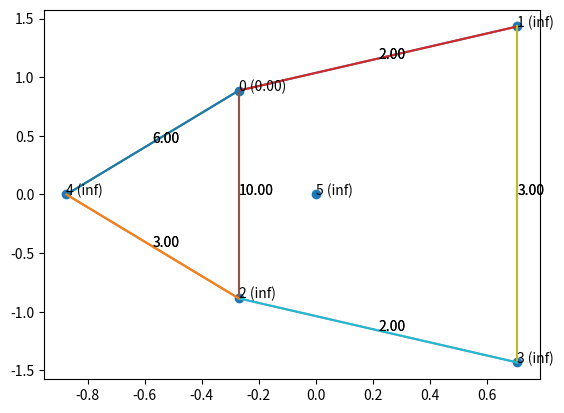

This figure's Python source:
from scipy import sparse
import scipy.sparse.linalg as slinalg
import numpy as np
import matplotlib.pyplot as plt

class Node:
    def __init__(self, id):
        self.id = id
        self.neighbs = [] # List of (weight, node)
        self.touched = False
        self.visited = False

def get_laplacian(nodes):
    """
    Compute the unweighted graph laplacian of a set of nodes

    Parameters
    ----------
    nodes: list of N Node
        Nodes of the graph
    
    Returns
    -------
    L: sparse array (N, N)
        Laplacian
    """
    N = len(nodes)
    I = []
    J = []
    V = []
    for i, node in enumerate(nodes):
        M = len(node.neighbs)
        I.append(i)
        J.append(i)
        V.append(M)
        I += [i]*M
        J += [n[1].id for n in node.neighbs]
        V += [-1]*M
    V = np.array(V, dtype=float)
    L = sparse.coo_matrix((V, (I, J)), shape=(N, N))
    return L.tocsc()

def plot_graph_dists(nodes, dists):
    """
    Plot a graph with a dists, using the Laplacian to lay it out
    """
    L = get_laplacian(nodes)
    w, v = slinalg.eigsh(L, k=L.shape[1]-1, which='SM')
    # Find the first two non-zero eigenvalues
    k = 0
    eps = 1e-10
    while w[k] < eps and k < L.shape[1]-2:
        k += 1
    x = w[k]*v[:, k]
    y = w[k+1]*v[:, k+1]
    plt.scatter(x, y)
    for n1 in nodes:
        plt.text(x[n1.id], y[n1.id], "{} ({:.2f})".format(n1.id, dists[n1.id]), zorder=10)
        for (w, n2) in n1.neighbs:
            xs = [x[n1.id], x[n2.id]]
            ys = [y[n1.id], y[n2.id]]
            plt.plot(xs, ys)
            xs = np.mean(xs)
            ys = np.mean(ys)
            plt.text(xs, ys, "{:.2f}".format(w))
    plt.show()

def make_neighbors(a, b, w):
    """
    Make two nodes neighbors with a weight

    Parameters
    ----------
    a: Node
        First node
    b: Node
        Second node
    w: float
        Weight between nodes
    """
    a.neighbs.append((w, b))
    b.neighbs.append((w, a))

def get_sample_graph():
    nodes = []
    for i in range(6):
        nodes.append(Node(len(nodes)))
    [a, b, c, d, e, f] = nodes
    make_neighbors(a, b, 2)
    make_neighbors(a, c, 10)
    make_neighbors(b, d, 3)
    make_neighbors(c, d, 2)
    make_neighbors(a, e, 6)
    make_neighbors(e, c, 3)
    return nodes

def shortest_path(node):
    """
    Compute the shortest path from this node to all other nodes
    """
    N = len(nodes)
    dists = [np.inf]*N
    dists[node.id] = 0

    return dists

nodes = get_sample_graph()
dists = shortest_path(nodes[0])
plot_graph_dists(nodes, dists)